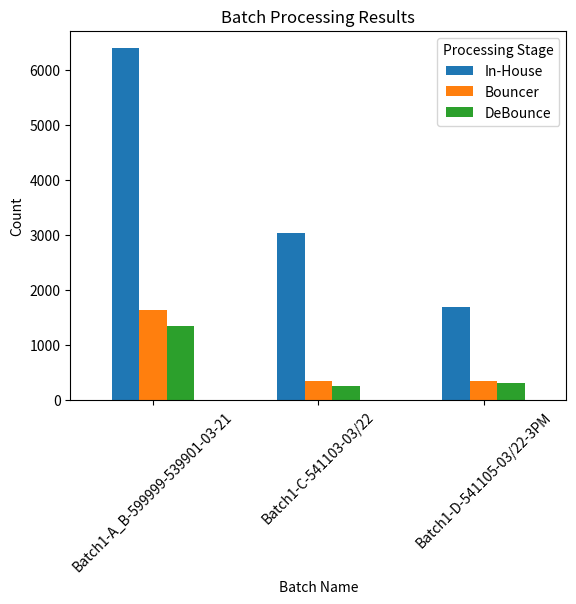

Write Python code to recreate this figure.

import pandas as pd
import matplotlib.pyplot as plt

# Data as a list of dictionaries
data = [
    {"Batch#": "Batch1-A_B-599999-539901-03-21", "Initial Number": 46648, "In-House": 6401, "Bouncer": 1636, "DeBounce": 1352},
    {"Batch#": "Batch1-C-541103-03/22", "Initial Number": 46799, "In-House": 3046, "Bouncer": 357, "DeBounce": 258},
    {"Batch#": "Batch1-D-541105-03/22-3PM", "Initial Number": 94603, "In-House": 1697, "Bouncer": 351, "DeBounce": 319}
]

# Load data into a pandas DataFrame
df = pd.DataFrame(data)

# Extract batch names from the "Batch#" column (assuming they are the first part before any numbers)
df["Batch Name"] = df["Batch#"].str.split().str[0]

# Plot the data (excluding "Initial Number")
df.drop("Initial Number", axis=1).plot(x="Batch Name", kind="bar", stacked=False)

# Customize the plot
plt.title("Batch Processing Results")
plt.xlabel("Batch Name")
plt.ylabel("Count")
plt.legend(title="Processing Stage")
plt.xticks(rotation=45)  # Rotate x-axis labels for better readability

plt.show()